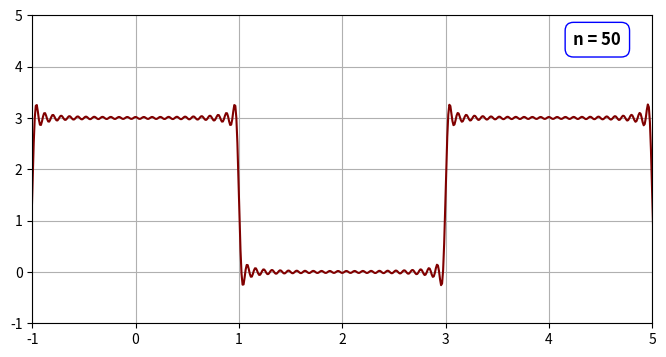

The matplotlib source for this figure:
import numpy as np
import matplotlib.pyplot as plt
import matplotlib.animation as animation

A0 = 3
omega0 = np.pi / 2

def a_n(n):
    return (6 / (n * np.pi)) * np.sin(n * np.pi / 2)

def b_n(n):
    return 0

def fourier_series(x, n_terms):
    result = A0 / 2
    for n in range(1, n_terms + 1):
        result += a_n(n) * np.cos(n * omega0 * x) + b_n(n) * np.sin(n * omega0 * x)
    return result

x = np.linspace(-10, 10, 2000)

fig, ax = plt.subplots(figsize=(8, 4))
line, = ax.plot(x, fourier_series(x, 1), color='blue')
ax.set_xlim(-1, 5)
ax.set_ylim(-1, 5)
ax.grid(True)

legend_box = ax.text(0.95, 0.95, '', transform=ax.transAxes, va='top', ha='right', 
                     bbox=dict(facecolor='white', edgecolor='blue', boxstyle='round,pad=0.5'), 
                     fontsize=12, weight='bold')

colors = plt.cm.jet(np.linspace(0, 1, 50))

def update(n):
    y = fourier_series(x, n + 1)
    line.set_ydata(y)
    line.set_color(colors[n % len(colors)])
    legend_box.set_text(f'n = {n + 1}')
    
    return line, legend_box

speed = 1

ani = animation.FuncAnimation(fig, update, frames=range(50), blit=True, repeat=False, interval=1000/speed)

ani.save('fourier_series.gif', writer='pillow', fps=speed)

plt.show()
